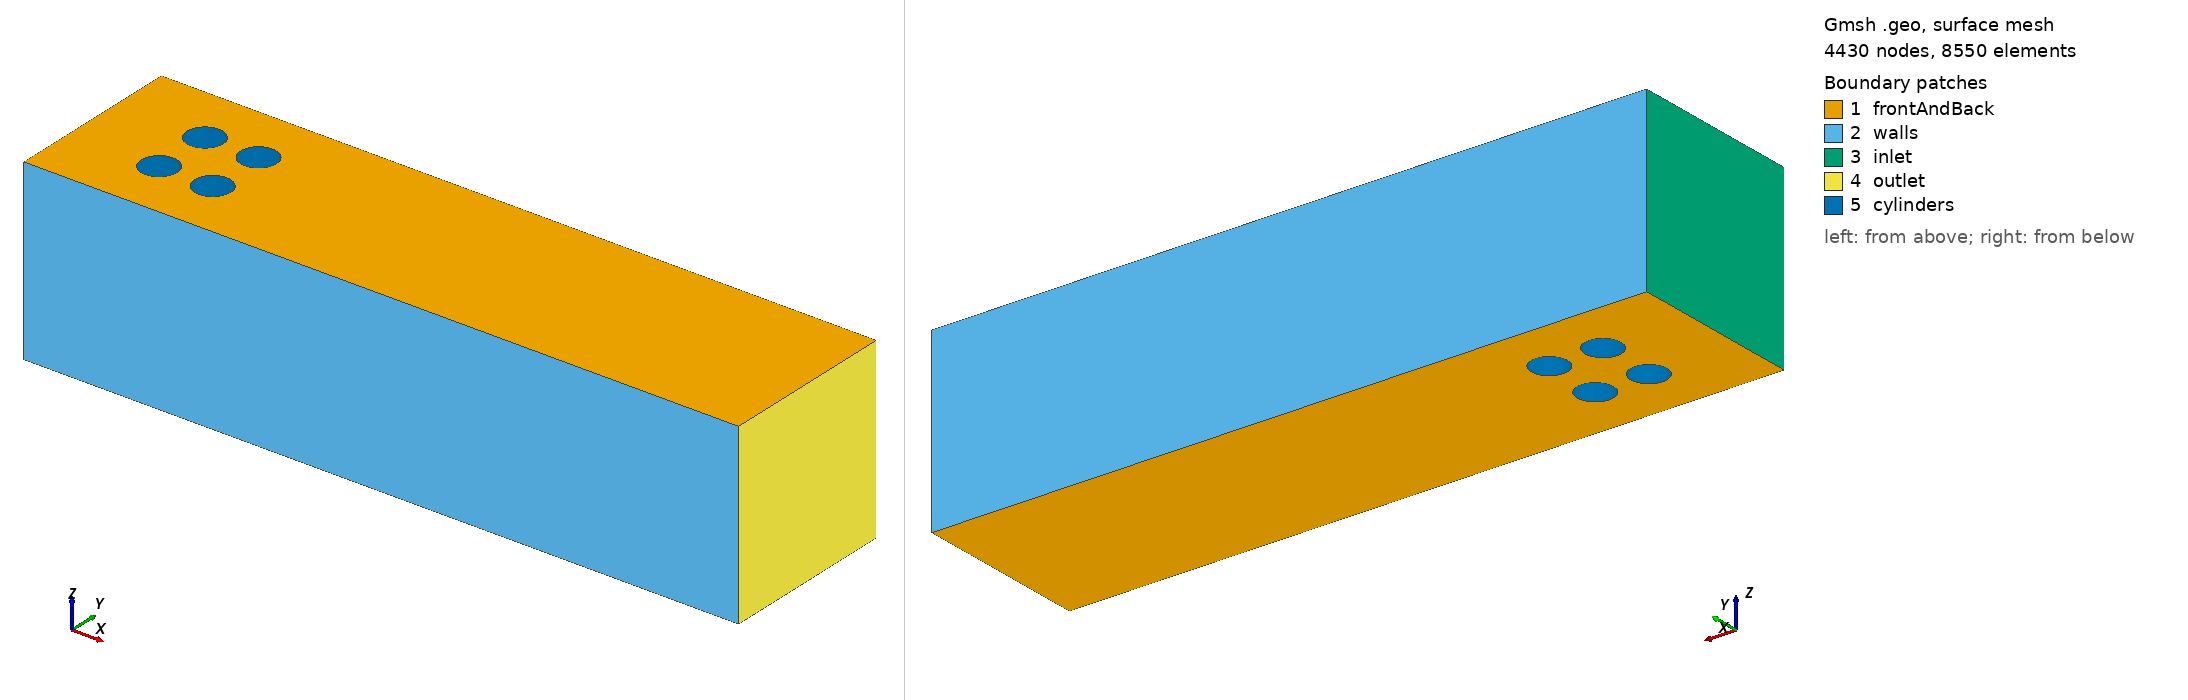

Gmsh geometry script, surface-meshed: 4430 nodes, 8550 surface elements. Boundary patches (legend numbers): 1 frontAndBack, 2 walls, 3 inlet, 4 outlet, 5 cylinders. Left view from above one corner, right view from below the opposite corner. Legend entries are the model's physical surfaces. The drawing asked Gmsh for element sizes between 1% and 20% of the model's largest extent; the script's own settings can give other sizes.

=== cylinders.geo (drawn) ===
// Gmsh project created on Tue Feb  9 13:15:36 2021
SetFactory("OpenCASCADE");
//+
Rectangle(1) = {0, 0, 0, 4, 1, 0};
//+
Circle(5) = {0.5, 1/3, 0, 0.1, 0, 2*Pi};
//+
Circle(6) = {0.5, 2/3, 0, 0.1, 0, 2*Pi};
//+
Circle(7) = {0.8, 2/3, 0, 0.1, 0, 2*Pi};
//+
Circle(8) = {0.8, 1/3, 0, 0.1, 0, 2*Pi};

//+
Curve Loop(2) = {6};
//+
Plane Surface(2) = {2};
//+
Curve Loop(3) = {7};
//+
Plane Surface(3) = {3};
//+
Curve Loop(4) = {5};
//+
Plane Surface(4) = {4};
//+
Curve Loop(5) = {8};
//+
Plane Surface(5) = {5};
//+
BooleanDifference{ Surface{1}; Delete; }{ Surface{2}; Surface{3}; Surface{5}; Surface{4}; Delete; }
//+
Transfinite Curve {6, 7, 5, 8} = 75 Using Progression 1;
//+
Extrude {0, 0, 1} {
  Surface{1}; Layers{1}; Recombine;
}
//+
Physical Surface("walls") = {5, 2};
//+
Physical Surface("inlet") = {3};
//+
Physical Surface("frontAndBack") = {10, 1};
//+
Physical Surface("cylinders") = {9, 8, 6, 7};
//+
Physical Surface("outlet") = {4};
//+
Physical Volume("internal") = {1};
